Run: headless pygame with SDL's dummy video driver; simulated clock (each Clock.tick advances the game by its frame time, no real sleeping); random seed 0; keys injected as events and as key.get_pressed() state; mouse plan: one left click at the window centre at the start of phase 2, then a move to the lower-right quarter at the start of phase 3.
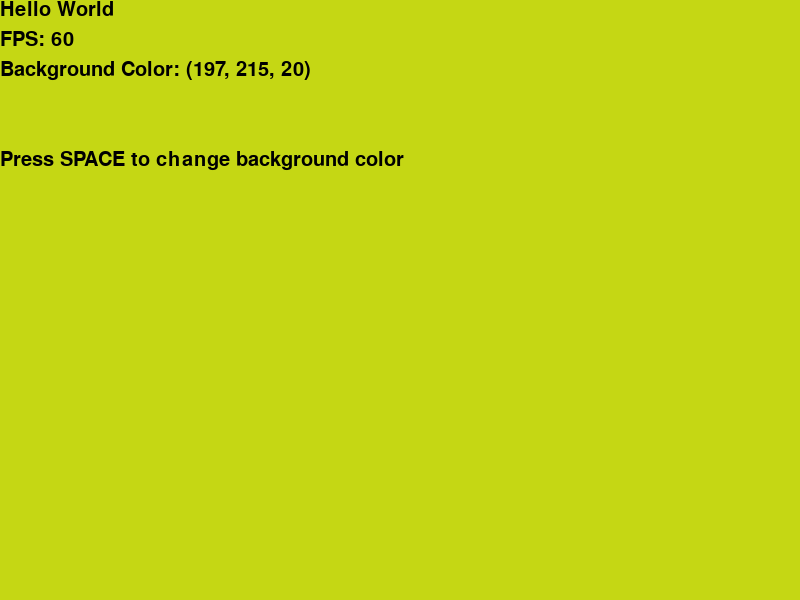
Frame 1 of 4 · flips 1–60 · no input
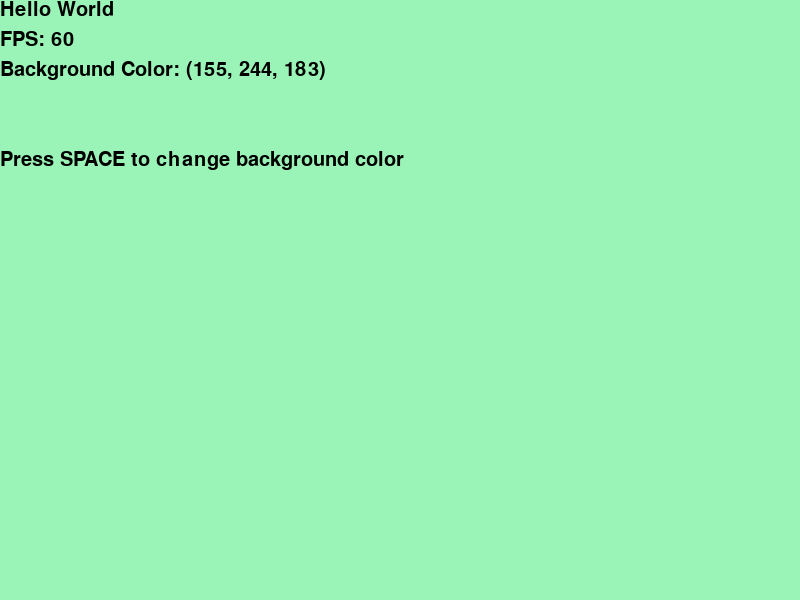
Frame 2 of 4 · flips 61–180 · clicked the window centre · tapped SPACE, RETURN · held RIGHT (→), D
Frame 3 of 4 · flips 181–300 · moved the mouse to the lower-right quarter · held DOWN (↓), S · screen unchanged from frame 2, image omitted
Frame 4 of 4 · flips 301–420 · held LEFT (←), A, UP (↑), W · screen unchanged from frame 3, image omitted

The pygame program that drew these frames:

import pygame
from random import randint

pygame.init()

class Game:
    def __init__(self):
        self.screen = pygame.display.set_mode((800, 600))
        self.running = True
        self.clock = pygame.time.Clock()
        pygame.display.set_caption('Game')

        self.background_rgb = (randint(0, 255), randint(0, 255), randint(0, 255))

    def events(self):
        for event in pygame.event.get():
            if event.type == pygame.QUIT:
                self.running = False
            if event.type == pygame.MOUSEBUTTONDOWN:
                self.background_rgb = (randint(0, 255), randint(0, 255), randint(0, 255))
            if event.type == pygame.KEYDOWN:
                if event.key == pygame.K_ESCAPE:
                    self.running = False
                if event.key == pygame.K_SPACE:
                    self.background_rgb = (randint(0, 255), randint(0, 255), randint(0, 255))

    def update(self):
        pass

    def draw(self):
        self.screen.fill(self.background_rgb)

        # load font
        font = pygame.font.SysFont('Arial', 30)

        # draw text
        text = font.render('Hello World', True, (0, 0, 0))
        self.screen.blit(text, (0, 0))

        # draw fps
        text = font.render("FPS: " + str(int(self.clock.get_fps())), True, (0, 0, 0))
        self.screen.blit(text, (0, 30))

        # draw background color
        text = font.render("Background Color: " + str(self.background_rgb), True, (0, 0, 0))
        self.screen.blit(text, (0, 60))

        # draw help text
        text = font.render("Press SPACE to change background color", True, (0, 0, 0))
        self.screen.blit(text, (0, 150))

        pygame.display.update()

    def run(self):
        while self.running:
            self.clock.tick(60)
            self.events()
            self.update()
            self.draw()


if __name__ == '__main__':
    game = Game()
    game.run()
